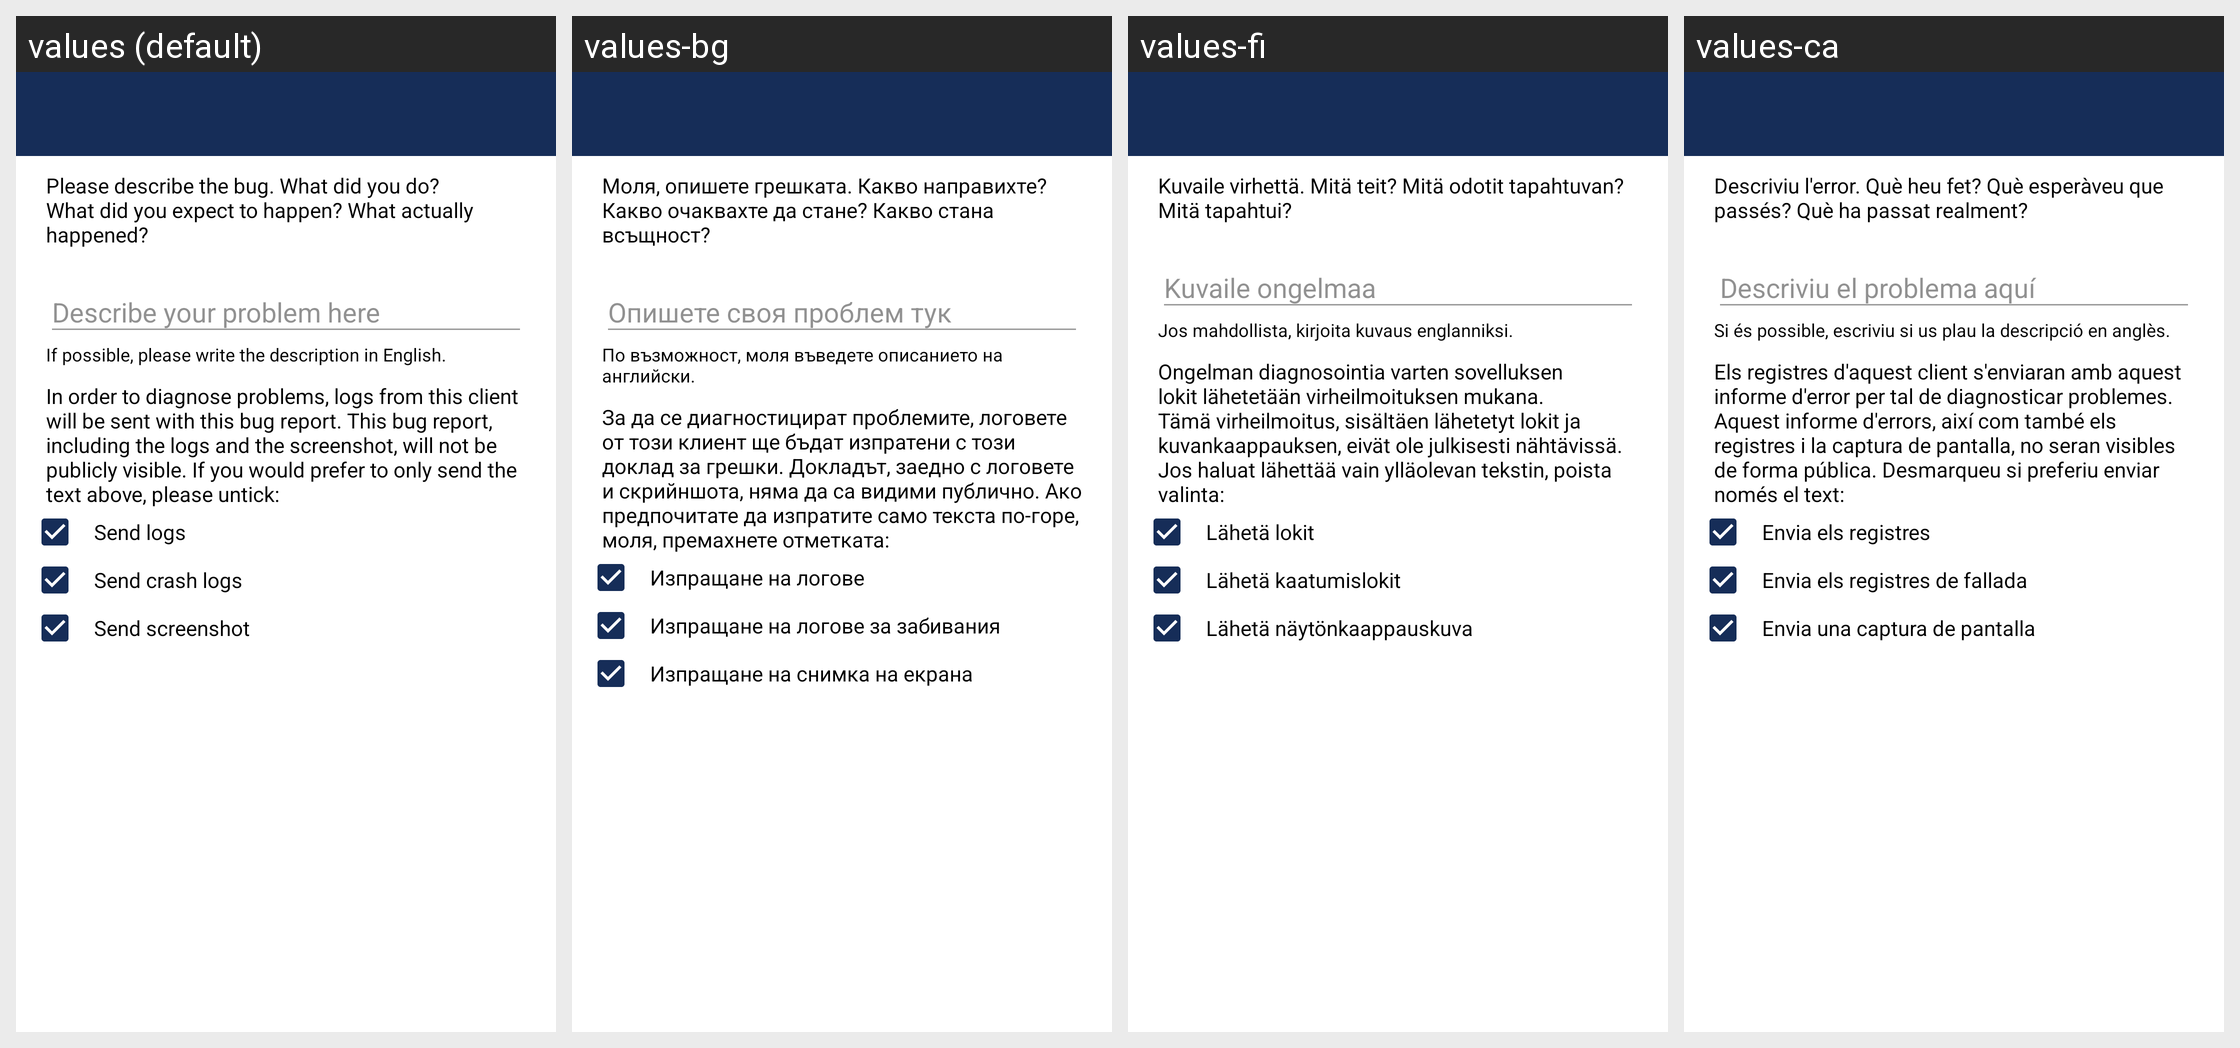

Here is an Android app screen in its default locale and in the app's own translations. Write out the translated-string differences for the strings that appear on this screen.
Android screen res/layout/activity_bug_report.xml rendered under 4 locales, left to right: values (default), values-bg, values-fi, values-ca. Device: Nexus 5 (rendered at 1080×1920; each locale shown at half size, 540×960, under a caption strip naming it); theme AppTheme.Light.
Other locales in the repository, not shown: values-de, values-el, values-es, values-eu, values-fr, values-fr-rCA, values-hu, values-it, values-ko, values-nl, values-pl, values-pt-rBR, values-ru, values-sk, values-sq, values-tr, values-zh-rCN, values-zh-rTW.
Strings drawn on this screen, with the default value and each locale's value (text and hints the layout hard-codes, and strings that could not be matched under every locale, appear in the picture but are not listed):

send_bug_report_description
  values: Please describe the bug. What did you do? What did you expect to happen? What actually happened?
  values-bg: Моля, опишете грешката. Какво направихте? Какво очаквахте да стане? Какво стана всъщност?
  values-fi: Kuvaile virhettä. Mitä teit? Mitä odotit tapahtuvan? Mitä tapahtui?
  values-ca: Descriviu l'error. Què heu fet? Què esperàveu que passés? Què ha passat realment?

send_bug_report_placeholder
  values: Describe your problem here
  values-bg: Опишете своя проблем тук
  values-fi: Kuvaile ongelmaa
  values-ca: Descriviu el problema aquí

send_bug_report_description_in_english
  values: If possible, please write the description in English.
  values-bg: По възможност, моля въведете описанието на английски.
  values-fi: Jos mahdollista, kirjoita kuvaus englanniksi.
  values-ca: Si és possible, escriviu si us plau la descripció en anglès.

send_bug_report_logs_description
  values: In order to diagnose problems, logs from this client will be sent with this bug report. This bug report, including the logs and the screenshot, will not be publicly visible. If you would prefer to only send the text above, please untick:
  values-bg: За да се диагностицират проблемите, логовете от този клиент ще бъдат изпратени с този доклад за грешки. Докладът, заедно с логовете и скрийншота, няма да са видими публично. Ако предпочитате да изпратите само текста по-горе, моля, премахнете отметката:
  values-fi: Ongelman diagnosointia varten sovelluksen lokit lähetetään virheilmoituksen mukana. Tämä virheilmoitus, sisältäen lähetetyt lokit ja kuvankaappauksen, eivät ole julkisesti nähtävissä. Jos haluat lähettää vain ylläolevan tekstin, poista valinta:
  values-ca: Els registres d'aquest client s'enviaran amb aquest informe d'error per tal de diagnosticar problemes. Aquest informe d'errors, així com també els registres i la captura de pantalla, no seran visibles de forma pública. Desmarqueu si preferiu enviar només el text:

send_bug_report_include_logs
  values: Send logs
  values-bg: Изпращане на логове
  values-fi: Lähetä lokit
  values-ca: Envia els registres

send_bug_report_include_crash_logs
  values: Send crash logs
  values-bg: Изпращане на логове за забивания
  values-fi: Lähetä kaatumislokit
  values-ca: Envia els registres de fallada

send_bug_report_include_screenshot
  values: Send screenshot
  values-bg: Изпращане на снимка на екрана
  values-fi: Lähetä näytönkaappauskuva
  values-ca: Envia una captura de pantalla
